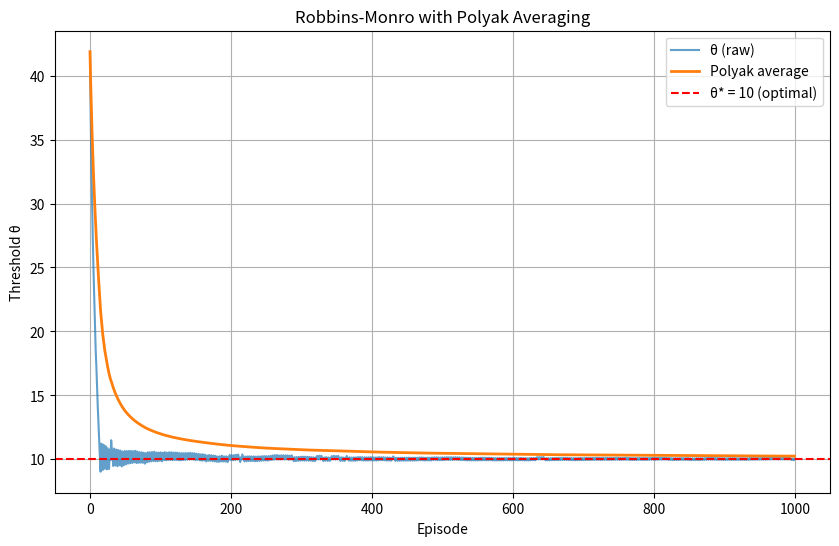

Recreate this plot in Python.
import numpy as np
import matplotlib.pyplot as plt

# Problem parameters
N = 4
r = np.array([100, 50, 10, 1])
p = np.array([1/3, 1/12, 1/4, 1/3])
lambda_rate = 1e5
c = 0.5

# Simulation parameters
T = 0.1
num_episodes = 1000
theta_init = 50

# Robbins-Monro parameters (decreasing step size)
epsilon_0 = 100
gamma = 0.7

# For tracking results
theta_history = []
polyak_history = []  # NEW: track the running average

theta = theta_init
theta_sum = 0  # NEW: sum of all theta values

# Main simulation loop
for n in range(1, num_episodes + 1):
    
    num_packets = int(lambda_rate * T)
    rewards = np.random.choice(r, size=num_packets, p=p)
    admitted = np.sum(rewards >= theta)
    admission_rate = admitted / num_packets
    
    # Update theta (same as Task 2)
    epsilon = epsilon_0 / (n ** gamma)
    theta = theta + epsilon * (admission_rate - c)
    
    # NEW: Calculate Polyak average
    theta_sum = theta_sum + theta
    polyak_avg = theta_sum / n
    
    theta_history.append(theta)
    polyak_history.append(polyak_avg)
    
    if n % 100 == 0:
        print(f"Episode {n}: theta = {theta:.2f}, polyak_avg = {polyak_avg:.2f}")

# Plot both
plt.figure(figsize=(10, 6))
plt.plot(theta_history, label='θ (raw)', alpha=0.7)
plt.plot(polyak_history, label='Polyak average', linewidth=2)
plt.axhline(y=10, color='r', linestyle='--', label='θ* = 10 (optimal)')
plt.xlabel('Episode')
plt.ylabel('Threshold θ')
plt.title('Robbins-Monro with Polyak Averaging')
plt.legend()
plt.grid(True)
plt.show()